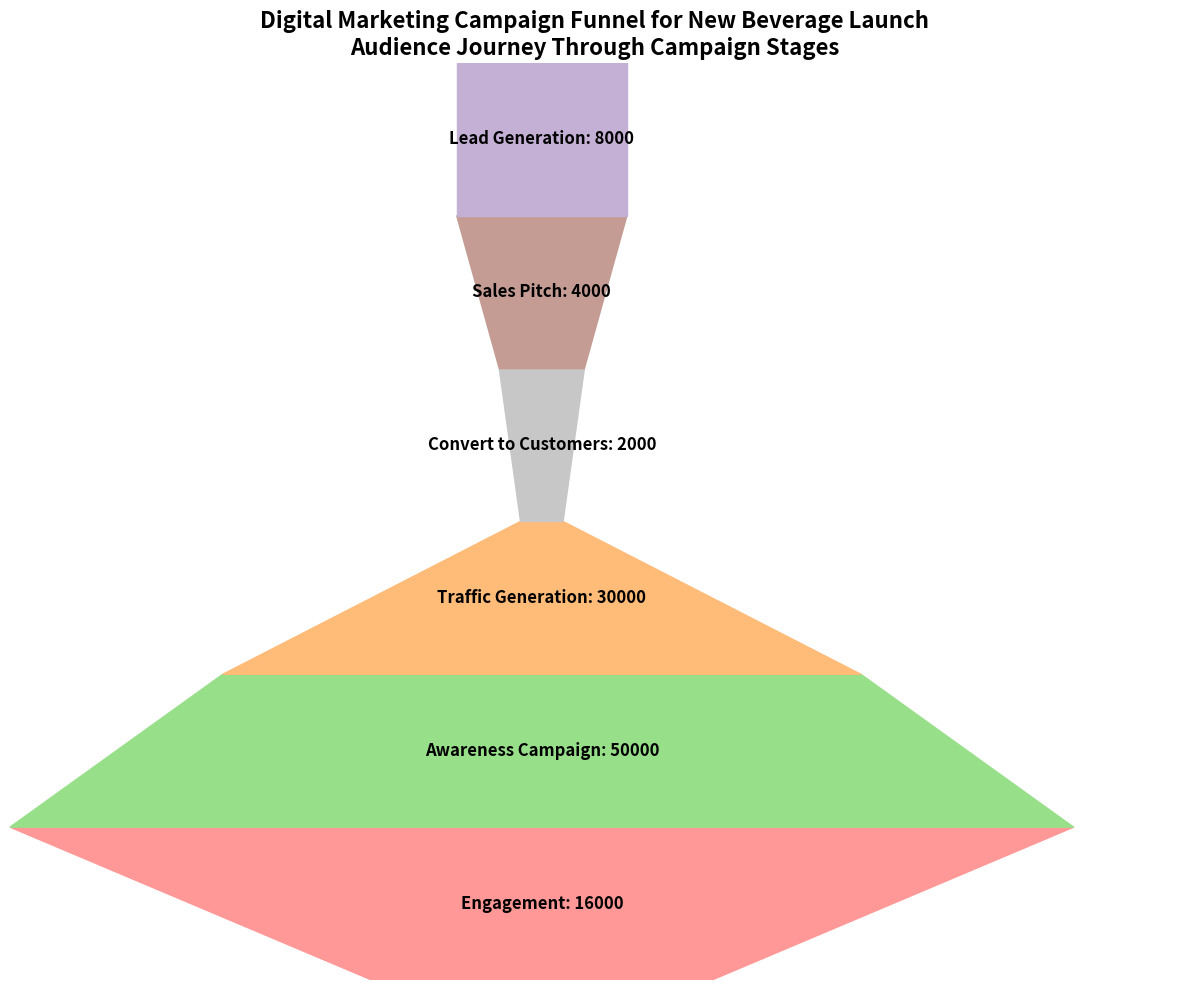

Reproduce this figure in Python.
import matplotlib.pyplot as plt
import matplotlib.patches as patches
import numpy as np

# Randomly alter the content within the data groups while maintaining original structure

stages = [
    "Engagement",
    "Awareness Campaign",
    "Traffic Generation",
    "Convert to Customers",
    "Sales Pitch",
    "Lead Generation"
]

audience_counts = [16000, 50000, 30000, 2000, 4000, 8000]

colors = ['#ff9896', '#98df8a', '#ffbb78', '#c7c7c7', '#c49c94', '#c5b0d5']

fig, ax = plt.subplots(figsize=(12, 10))
ax.set_xlim(0, max(audience_counts) + 5000)
ax.set_ylim(0, len(stages))

for i in range(len(stages) - 1):
    left = (max(audience_counts) - audience_counts[i])/2
    width_top = audience_counts[i]
    width_bottom = audience_counts[i + 1]
    height = 1
    
    trapezoid = patches.Polygon(
        [
            (left, i),
            (left + width_top, i),
            (left + (width_top + width_bottom)/2, i + height),
            (left + (width_top - width_bottom)/2, i + height)
        ],
        closed=True, color=colors[i], edgecolor='grey'
    )
    ax.add_patch(trapezoid)

left = (max(audience_counts) - audience_counts[-1])/2
rectangle = patches.Rectangle(
    (left, len(stages) - 1), audience_counts[-1], 1, color=colors[-1], edgecolor='grey'
)
ax.add_patch(rectangle)

for i, (stage, count) in enumerate(zip(stages, audience_counts)):
    ax.text(max(audience_counts)/2, i + 0.5, f'{stage}: {count}', va='center', ha='center',
            color='black', fontsize=12, fontweight='bold')

ax.set_xticks([])
ax.set_yticks([])
ax.set_title('Digital Marketing Campaign Funnel for New Beverage Launch\nAudience Journey Through Campaign Stages', 
             fontsize=16, fontweight='bold')

for spine in ax.spines.values():
    spine.set_visible(False)

plt.tight_layout()
plt.show()
